Run: headless pygame with SDL's dummy video driver; simulated clock (each Clock.tick advances the game by its frame time, no real sleeping); random seed 0; keys injected as events and as key.get_pressed() state; mouse plan: one left click at the window centre at the start of phase 2, then a move to the lower-right quarter at the start of phase 3.
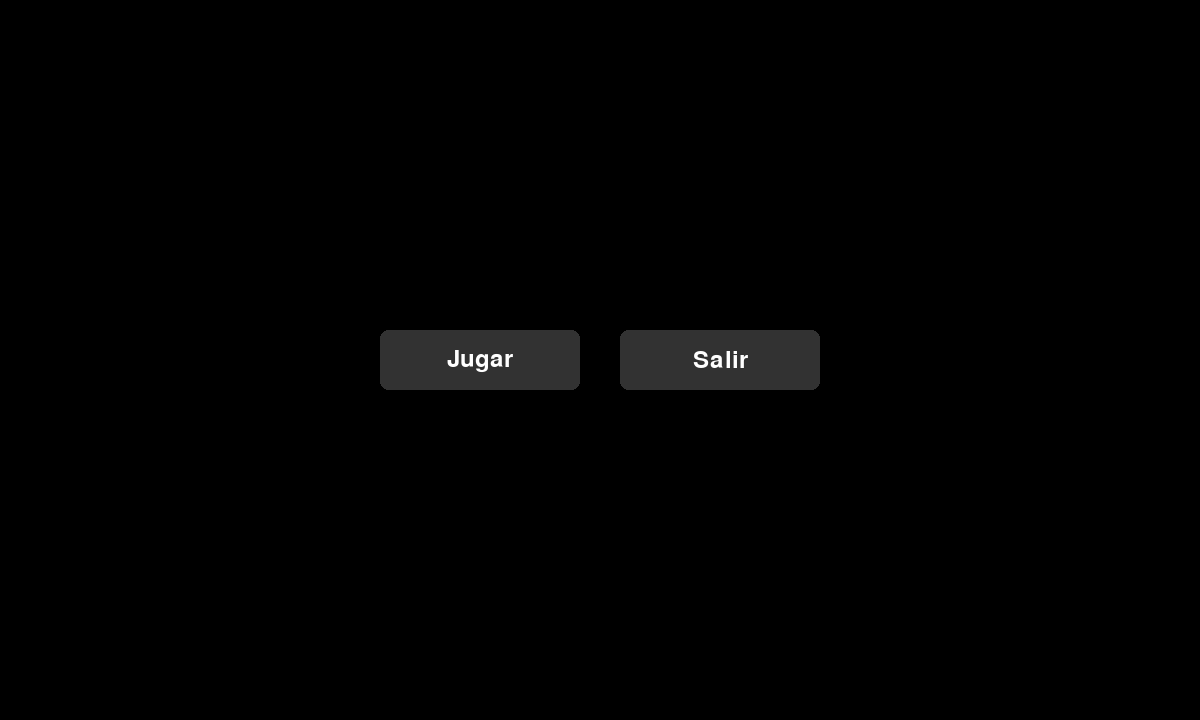
Frame 1 of 4 · flips 1–60 · no input
Frame 2 of 4 · flips 61–180 · clicked the window centre · tapped SPACE, RETURN · held RIGHT (→), D · screen unchanged from frame 1, image omitted
Frame 3 of 4 · flips 181–300 · moved the mouse to the lower-right quarter · held DOWN (↓), S · screen unchanged from frame 2, image omitted
Frame 4 of 4 · flips 301–420 · held LEFT (←), A, UP (↑), W · screen unchanged from frame 3, image omitted

The pygame program that drew these frames:

import pygame
import sys

# Colores
BLANCO = (255, 255, 255)
NEGRO  = (0, 0, 0)
AZUL   = (0, 100, 255)
GRIS   = (50, 50, 50)

def botones_horizontal(pantalla, opciones, fuente, mouse_pos):
    rects = []
    ancho_boton   = 200
    alto_boton    = 60
    espacio_entre  = 40
    
    total_ancho = len(opciones) * ancho_boton + (len(opciones) - 1) * espacio_entre
    inicio_x    = (pantalla.get_width() - total_ancho) // 2
    y_boton     = pantalla.get_height() // 2 - alto_boton // 2

    for i, texto in enumerate(opciones):
        x_boton   = inicio_x + i * (ancho_boton + espacio_entre)
        rect      = pygame.Rect(x_boton, y_boton, ancho_boton, alto_boton)
        hover     = rect.collidepoint(mouse_pos)
        color_fon = AZUL if hover else GRIS

        pygame.draw.rect(pantalla, color_fon, rect, border_radius=8)
        render    = fuente.render(texto, True, BLANCO)
        txt_rect  = render.get_rect(center=rect.center)
        pantalla.blit(render, txt_rect)
        rects.append((texto, rect))

    return rects

def mostrar_menu(pantalla):
    """Menú principal: Jugar o Salir"""
    pygame.font.init()
    fuente = pygame.font.SysFont("arial", 36)
    reloj  = pygame.time.Clock()
    opciones = ["Jugar", "Salir"]

    while True:
        pantalla.fill(NEGRO)
        mouse_pos = pygame.mouse.get_pos()
        rects = botones_horizontal(pantalla, opciones, fuente, mouse_pos)

        for e in pygame.event.get():
            if e.type == pygame.QUIT:
                pygame.quit()
                sys.exit()
            if e.type == pygame.MOUSEBUTTONDOWN and e.button == 1:
                for texto, rect in rects:
                    if rect.collidepoint(mouse_pos):
                        if texto == "Jugar":
                            return mostrar_seleccion_nivel(pantalla)
                        elif texto == "Salir":
                            pygame.quit()
                            sys.exit()

        pygame.display.flip()
        reloj.tick(60)

def mostrar_seleccion_nivel(pantalla):
    """Sub-menú de niveles"""
    pygame.font.init()
    fuente = pygame.font.SysFont("arial", 36)
    reloj  = pygame.time.Clock()
    opciones = ["Nivel 1", "Volver"]

    while True:
        pantalla.fill(NEGRO)
        mouse_pos = pygame.mouse.get_pos()
        rects = botones_horizontal(pantalla, opciones, fuente, mouse_pos)

        for e in pygame.event.get():
            if e.type == pygame.QUIT:
                pygame.quit()
                sys.exit()
            if e.type == pygame.MOUSEBUTTONDOWN and e.button == 1:
                for texto, rect in rects:
                    if rect.collidepoint(mouse_pos):
                        if texto == "Nivel 1":
                            return "nivel_1"
                        elif texto == "Volver":
                            return mostrar_menu(pantalla)

        pygame.display.flip()
        reloj.tick(60)

# Ejemplo de uso en tu main.py
if __name__ == "__main__":
    pygame.init()
    pantalla = pygame.display.set_mode((1200, 720))
    accion = mostrar_menu(pantalla)

    # Aquí ya recibes, por ejemplo, "nivel_1"
    if accion == "nivel_1":
        # Lanza tu lógica de juego para el nivel 1
        print("¡Arrancando Nivel 1!") 
